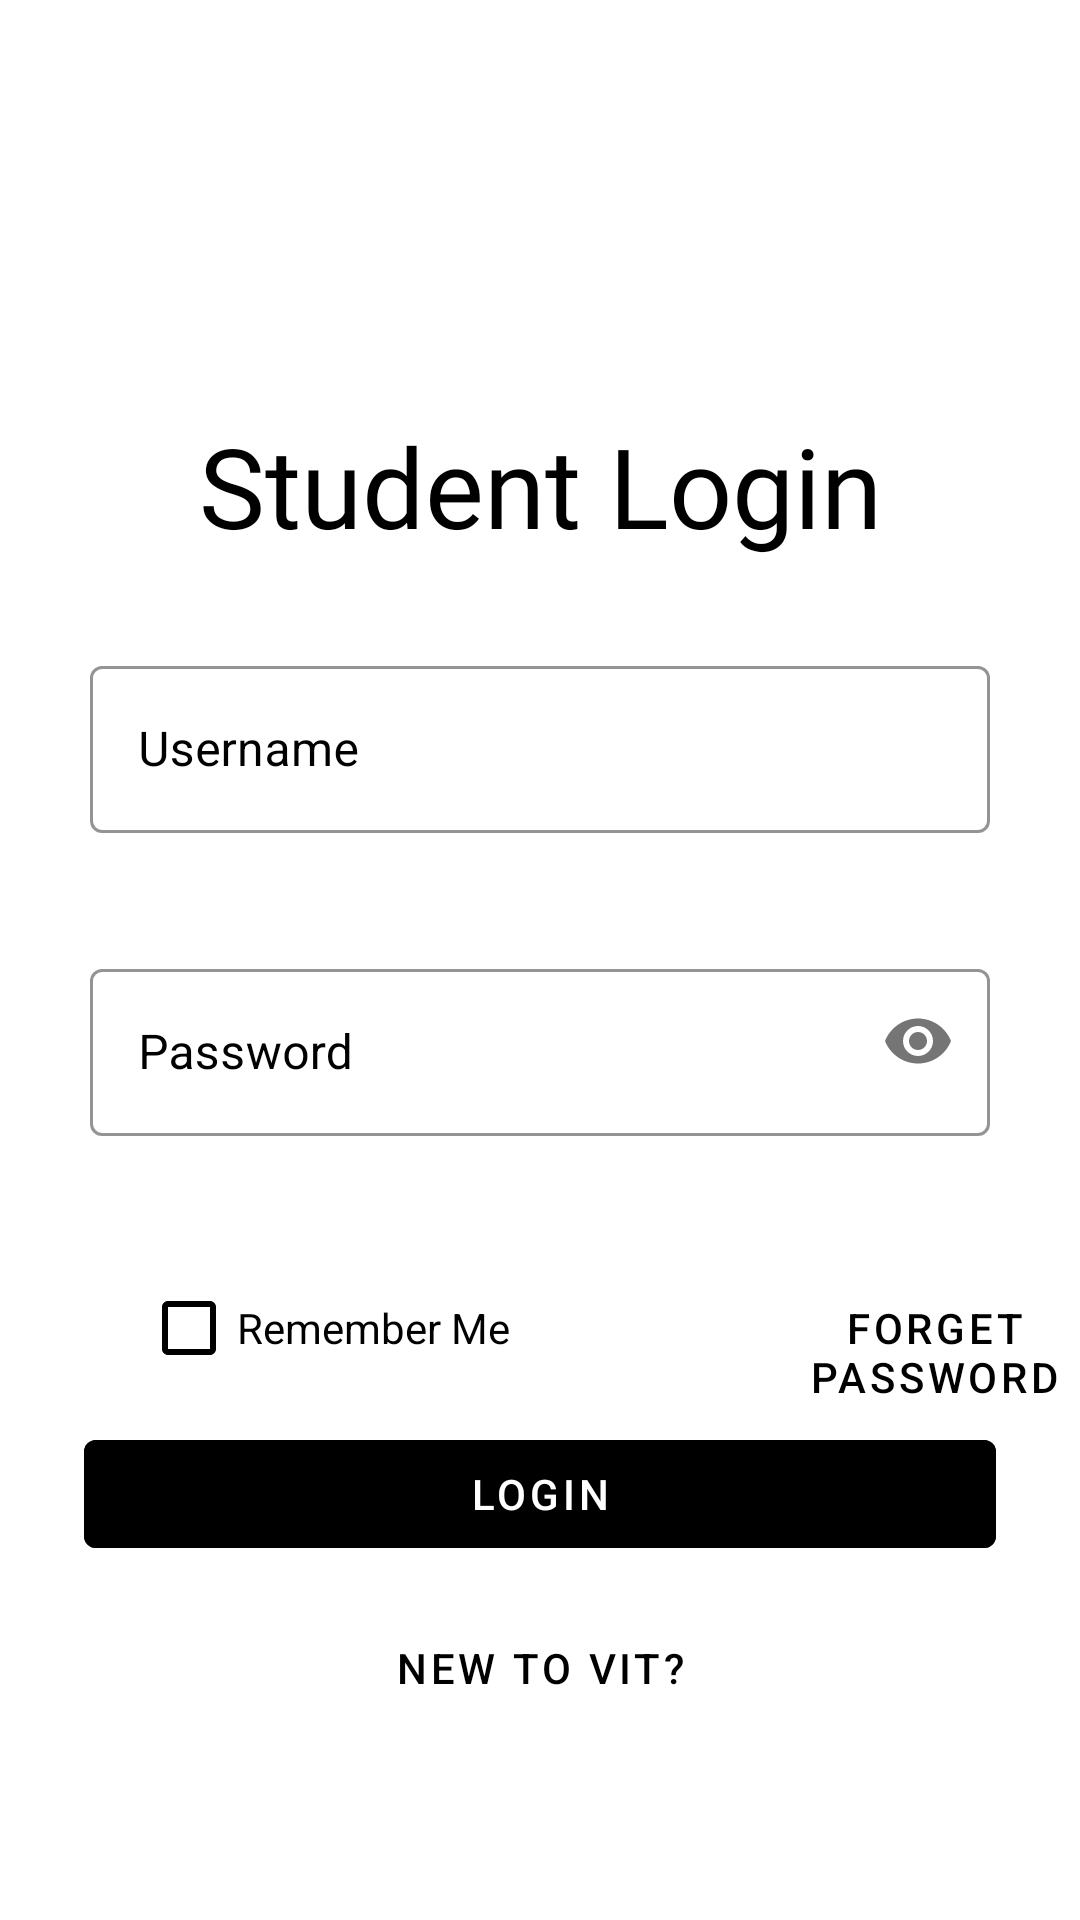

This screen was rendered from an Android layout file. Write that file and the resources it references.
<!-- AndroidManifest.xml: application theme Theme.Pract_da2 -->
<!-- res/layout/activity_student_login.xml -->
<?xml version="1.0" encoding="utf-8"?>
<LinearLayout xmlns:android="http://schemas.android.com/apk/res/android"
    xmlns:app="http://schemas.android.com/apk/res-auto"
    xmlns:tools="http://schemas.android.com/tools"
    android:layout_width="match_parent"
    android:layout_height="match_parent"
    android:background="#fff"
    android:orientation="vertical"
    android:layout_marginTop="5dp"
    tools:context=".StudentLogin">

    <ImageView
        android:id="@+id/imageView2"
        android:layout_width="220dp"
        android:layout_height="117dp"
        android:layout_gravity="center"
        android:transitionName="logo_image"
        app:srcCompat="@drawable/vit" />

    <TextView
        android:id="@+id/tv1"
        android:layout_width="match_parent"
        android:layout_height="wrap_content"
        android:layout_marginTop="20dp"
        android:fontFamily="@font/bangers"
        android:gravity="center"
        android:text="Student Login"
        android:textColor="@color/material_dynamic_primary0"
        android:textSize="37sp"
        android:transitionName="logo_text" />
    <LinearLayout
        android:layout_width="match_parent"
        android:layout_height="wrap_content"
        android:orientation="vertical"
        android:layout_marginTop="10dp"
        >

        <com.google.android.material.textfield.TextInputLayout
            style="@style/Widget.MaterialComponents.TextInputLayout.OutlinedBox"
            android:layout_width="wrap_content"
            android:layout_height="wrap_content"
            android:layout_gravity="center"
            android:layout_margin="20dp"
            android:id="@+id/stu_usernameLayout"
            android:hint="Username"
            android:textColorHint="@color/black"
            app:boxStrokeColor="@color/black"
            app:hintTextColor="@color/black"
            android:transitionName="username_trans"
            >

            <com.google.android.material.textfield.TextInputEditText
                android:id="@+id/stu_username"
                android:layout_width="300dp"
                android:layout_height="wrap_content"
                android:layout_gravity="center"
                />

        </com.google.android.material.textfield.TextInputLayout>


        <com.google.android.material.textfield.TextInputLayout
            android:id="@+id/stu_passwordLayout"
            style="@style/Widget.MaterialComponents.TextInputLayout.OutlinedBox"
            android:layout_width="wrap_content"
            android:layout_height="wrap_content"
            android:layout_gravity="center"
            android:layout_margin="20dp"
            android:hint="Password"
            android:transitionName="password_trans"
            android:textColorHint="@color/black"
            app:boxStrokeColor="@color/black"
            app:hintTextColor="@color/black"
            app:passwordToggleDrawable="@drawable/password_icon"
            app:passwordToggleEnabled="true"
            >

            <com.google.android.material.textfield.TextInputEditText
                android:id="@+id/stu_password"
                android:layout_width="300dp"
                android:layout_height="wrap_content"
                android:layout_gravity="center"
                android:inputType="textPassword" />

        </com.google.android.material.textfield.TextInputLayout>

        <LinearLayout
            android:layout_width="352dp"
            android:layout_height="wrap_content"
            android:layout_marginLeft="37dp"
            android:layout_marginTop="20dp"
            android:layout_marginRight="37dp"
            android:orientation="horizontal">

            <com.google.android.material.checkbox.MaterialCheckBox
                android:id="@+id/RemeberMe"
                android:layout_width="wrap_content"
                android:layout_height="wrap_content"
                android:layout_marginLeft="10dp"
                android:background="#00000000"
                android:text="Remember Me"
                android:textColor="@color/black"
                app:buttonTint="@color/black" />

            <com.google.android.material.button.MaterialButton
                android:id="@+id/forgot"
                android:layout_width="143dp"
                android:layout_height="wrap_content"
                style="@style/Widget.MaterialComponents.Button"
                android:layout_marginLeft="70dp"
                android:background="#00000000"
                android:text="Forget Password"
                android:textColor="@color/black"
                app:rippleColor="@color/black" />
        </LinearLayout>

        <com.google.android.material.button.MaterialButton
            android:id="@+id/stu_login"
            style="@style/Widget.MaterialComponents.Button.OutlinedButton"
            android:layout_width="304dp"
            android:layout_height="wrap_content"
            android:layout_gravity="center"
            android:layout_marginLeft="25dp"
            android:layout_marginRight="25dp"
            android:backgroundTint="@color/black"
            android:text="Login"
            android:textColor="@color/white"
            android:transitionName="signup_trans"
            />

        <com.google.android.material.button.MaterialButton
            android:id="@+id/register"
            android:layout_width="wrap_content"
            android:layout_height="wrap_content"
            style="@style/Widget.MaterialComponents.Button"
            android:background="#00000000"
            android:text="New to VIT?"
            android:layout_marginTop="10dp"
            android:textColor="@color/black"
            android:layout_gravity="center"
            android:transitionName="login_signup_trans"
            />
    </LinearLayout>

</LinearLayout>
<!-- resources referenced by this layout -->
<resources>
  <style name="Theme.Pract_da2" parent="Theme.MaterialComponents.DayNight.DarkActionBar">
          
          <item name="colorPrimary">@color/purple_500</item>
          <item name="colorPrimaryVariant">@color/black</item>
          <item name="colorOnPrimary">@color/white</item>
          
          <item name="colorSecondary">@color/teal_200</item>
          <item name="colorSecondaryVariant">@color/teal_700</item>
          <item name="colorOnSecondary">@color/black</item>
          
          <item name="android:statusBarColor">?attr/colorPrimaryVariant</item>
          
          <item name="android:navigationBarColor">?attr/colorPrimaryVariant</item>
      </style>
  <!-- not gathered from this repository: default colours our renderer supplied (Android Studio template values) -->
  <color name="purple_500">#FF6200EE</color>
  <color name="teal_200">#FF03DAC5</color>
  <color name="teal_700">#FF018786</color>
  <color name="black">#FF000000</color>
  <color name="white">#FFFFFFFF</color>
</resources>
